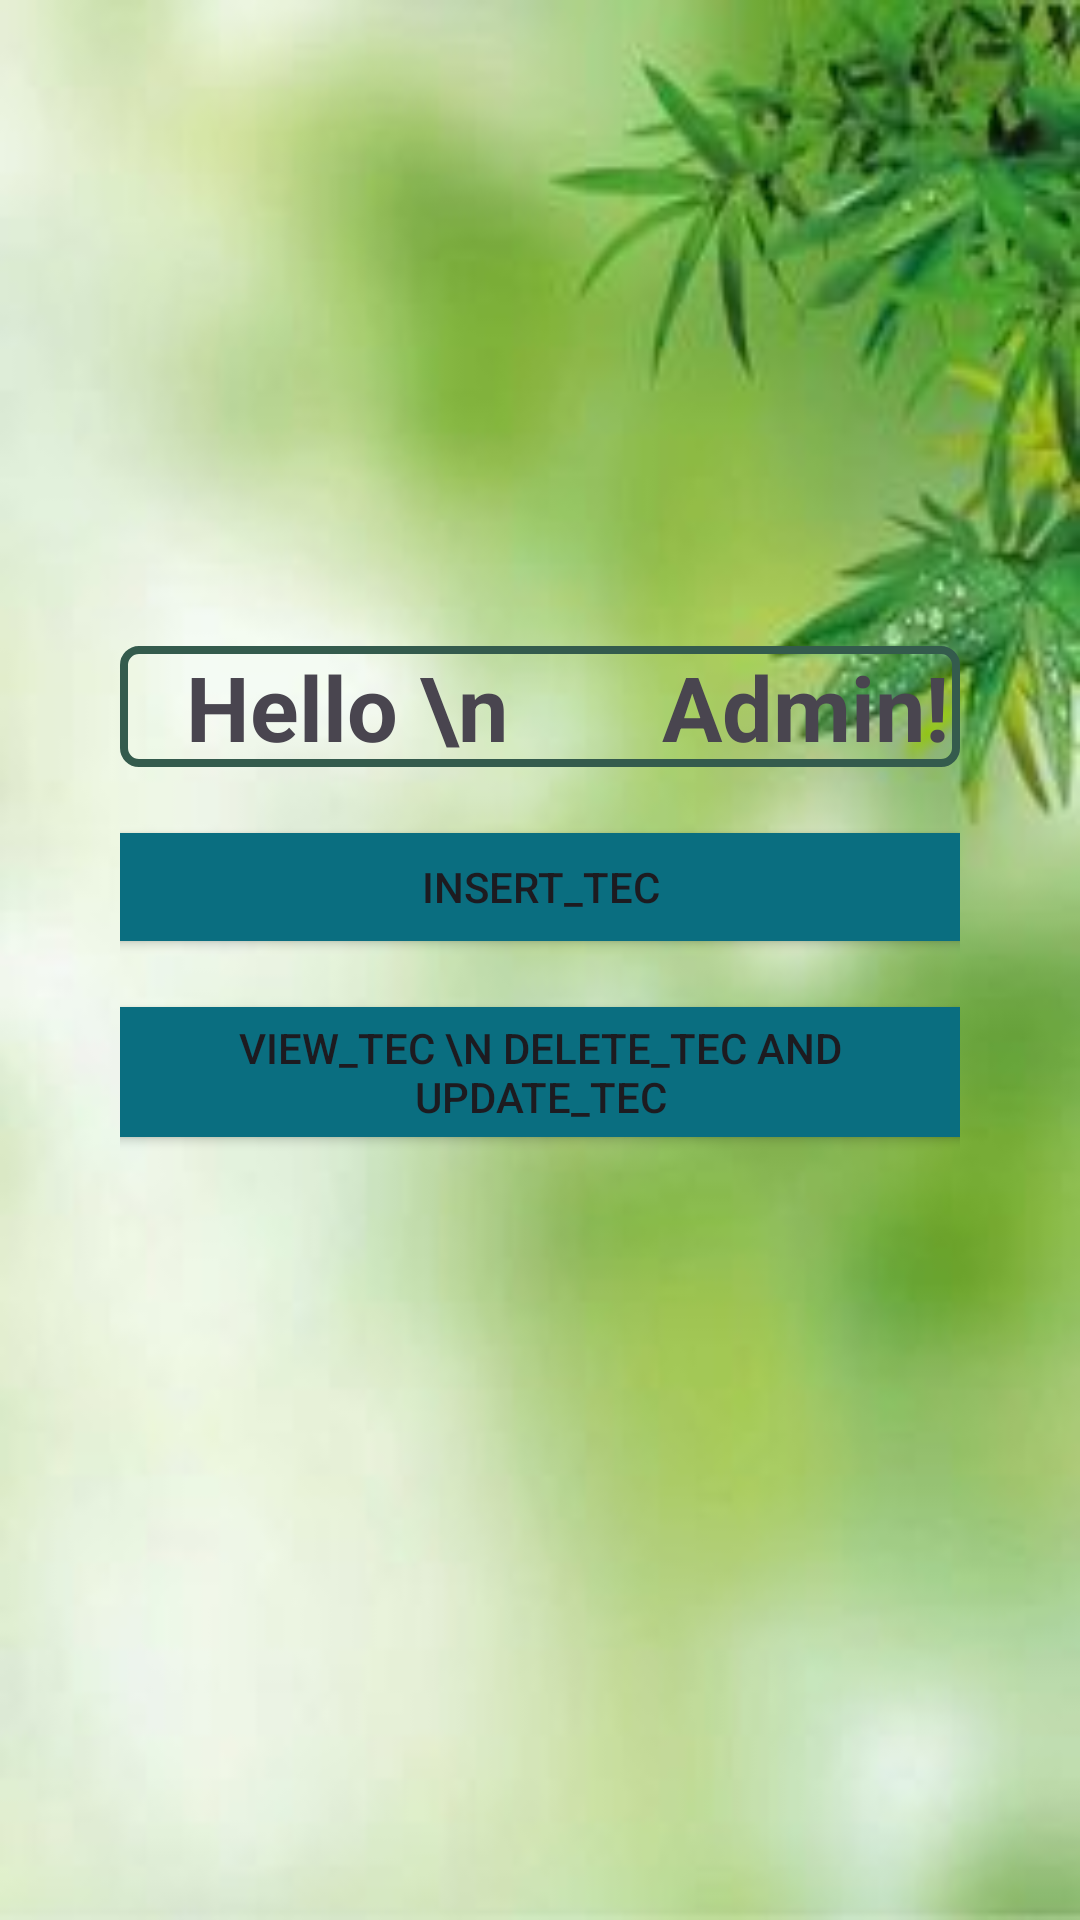

Reconstruct the res/layout file that produces this screen, plus the resources it refers to.
<!-- AndroidManifest.xml: application theme Theme.RuralAgriBoost -->
<!-- res/layout/activity_admin_home.xml -->
<?xml version="1.0" encoding="utf-8"?>
<LinearLayout xmlns:android="http://schemas.android.com/apk/res/android"
    android:layout_width="match_parent"
    android:layout_height="match_parent"
    android:orientation="vertical"
    android:padding="40dp"
    android:background="@drawable/back19">

    <TextView
        android:layout_width="wrap_content"
        android:layout_height="wrap_content"
        android:layout_marginBottom="16dp"
        android:text="   Hello \n       Admin!    "
        android:textSize="30dp"
        android:textStyle="bold"
        android:layout_marginTop="30mm"
        android:background="@drawable/border"/>

    <Button
        android:id="@+id/btn_insert_tec"
        android:layout_width="300dp"
        android:layout_height="wrap_content"
        android:layout_gravity="center"
        android:text="Insert_tec"
        android:layout_marginBottom="10dp"
        android:backgroundTint="#0A6E80"/>

    <Button
        android:id="@+id/btn_view_tec"
        android:layout_width="300dp"
        android:layout_gravity="center"
        android:layout_height="wrap_content"
        android:text="View_tec \n Delete_tec and  Update_tec"
        android:backgroundTint="#0A6E80"/>

</LinearLayout>
<!-- resources referenced by this layout -->
<resources>
  <!-- drawable back19: jpg bitmap (drawable, 11296 bytes) -->
  <!-- drawable border (drawable) -->
  <?xml version="1.0" encoding="utf-8"?>
  <shape xmlns:android="http://schemas.android.com/apk/res/android">
      <solid android:color="@android:color/transparent"/>
      <stroke
          android:width="2.5dp"
          android:color="#345B4D"/>
      <corners android:radius="5dp"/>
  
  </shape>
  <style name="Theme.RuralAgriBoost" parent="Base.Theme.RuralAgriBoost" />
  <style name="Base.Theme.RuralAgriBoost" parent="Theme.Material3.DayNight.NoActionBar">
          
          
      </style>
</resources>
